Photos from the image-classification dataset "dataset" in the GitHub repository nongtiny/RPS-recognition. Its 3 classes are: paper, rock, scissor.

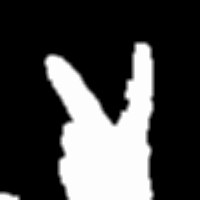
Label: scissor

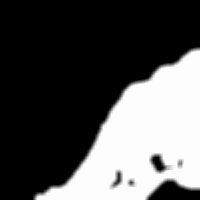
Label: rock

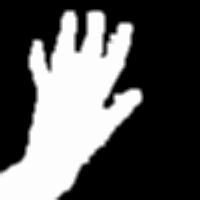
Label: paper

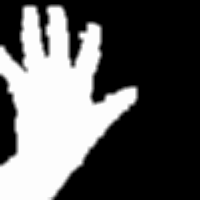
Label: paper

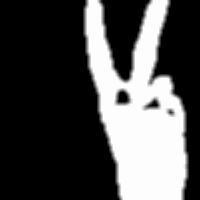
Label: scissor

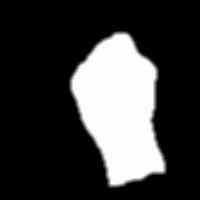
Label: rock
